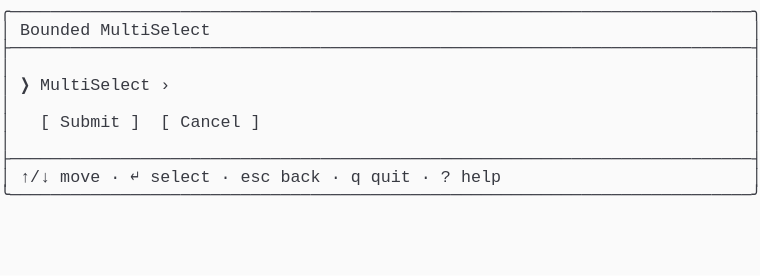
t = 0.00 s
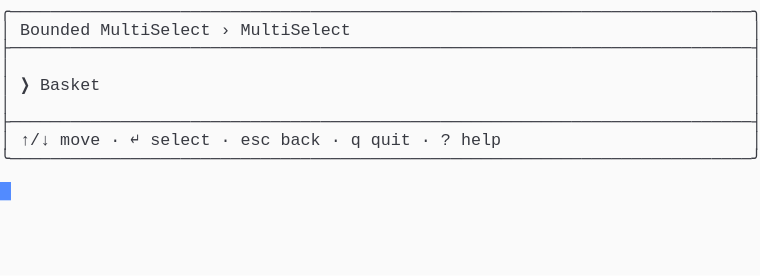
t = 1.37 s
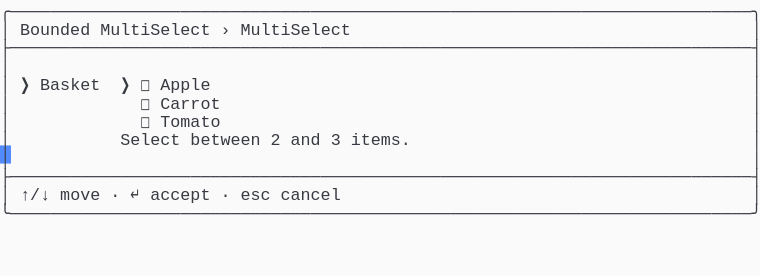
t = 2.39 s
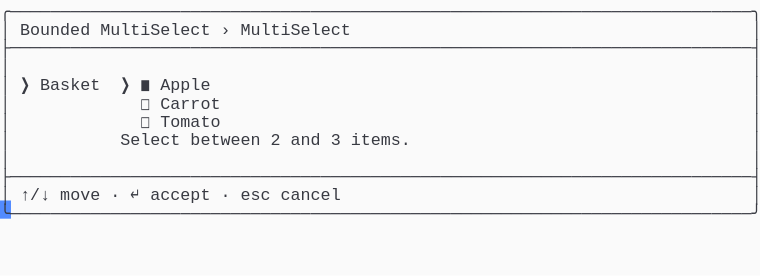
t = 3.61 s
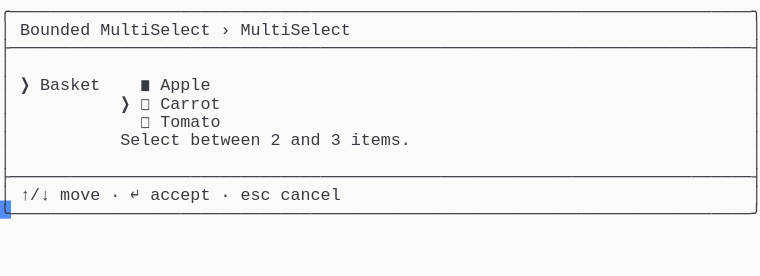
t = 4.62 s
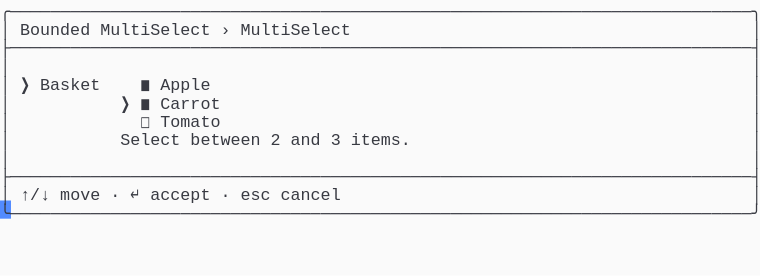
t = 6.00 s

The animated SVG that drew these frames (rendered in a browser with its animation timeline set to each time). Animation: 1 CSS @keyframes rule; one cycle of 7.38 s, repeats indefinitely.

<svg xmlns="http://www.w3.org/2000/svg" xmlns:xlink="http://www.w3.org/1999/xlink" width="760" height="275.55"><rect width="760" height="275.55" rx="0" ry="0" class="a"></rect><svg height="275.55" viewBox="0 0 76 27.555" width="760" xmlns="http://www.w3.org/2000/svg" xmlns:xlink="http://www.w3.org/1999/xlink"><style>.a{fill:rgb(250,250,250)}.b{font-family:Consolas,"Courier New",Courier,"Liberation Mono",monospace}.c{fill:rgb(56,58,66);white-space:pre}.d{fill:transparent}.e{fill:rgb(82,139,255)}.g{animation-duration:7.375s;animation-iteration-count:infinite;animation-name:f;animation-timing-function:steps(1,end)}@keyframes f{0%{transform:translateX(-0px)}0%{transform:translateX(-76px)}18.6%{transform:translateX(-152px)}29.7%{transform:translateX(-228px)}40.7%{transform:translateX(-304px)}51.7%{transform:translateX(-380px)}62.7%{transform:translateX(-456px)}100%{transform:translateX(-532px)}}</style><g font-family="Consolas, &quot;Courier New&quot;, Courier, &quot;Liberation Mono&quot;, monospace" font-size="1.67" class="b"><defs><symbol id="1"><text x="0" y="1.67" class="c" textLength="76.152" lengthAdjust="spacingAndGlyphs">╭──────────────────────────────────────────────────────────────────────────╮</text></symbol><symbol id="2"><text x="0" y="1.67" class="c" textLength="76.152" lengthAdjust="spacingAndGlyphs">├──────────────────────────────────────────────────────────────────────────┤</text></symbol><symbol id="3"><text x="0" y="1.67" class="c" textLength="1.002" lengthAdjust="spacingAndGlyphs">│</text><text x="75.14999999999999" y="1.67" class="c" textLength="1.002" lengthAdjust="spacingAndGlyphs">│</text></symbol><symbol id="4"><text x="0" y="1.67" class="c" textLength="1.002" lengthAdjust="spacingAndGlyphs">│</text><text x="2.004" y="1.67" class="c" textLength="3.006" lengthAdjust="spacingAndGlyphs">↑/↓</text><text x="6.012" y="1.67" class="c" textLength="4.008" lengthAdjust="spacingAndGlyphs">move</text><text x="11.021999999999998" y="1.67" class="c" textLength="1.002" lengthAdjust="spacingAndGlyphs">·</text><text x="13.026" y="1.67" class="c" textLength="1.002" lengthAdjust="spacingAndGlyphs">↵</text><text x="15.029999999999998" y="1.67" class="c" textLength="6.012" lengthAdjust="spacingAndGlyphs">select</text><text x="22.043999999999997" y="1.67" class="c" textLength="1.002" lengthAdjust="spacingAndGlyphs">·</text><text x="24.048" y="1.67" class="c" textLength="3.006" lengthAdjust="spacingAndGlyphs">esc</text><text x="28.055999999999997" y="1.67" class="c" textLength="4.008" lengthAdjust="spacingAndGlyphs">back</text><text x="33.065999999999995" y="1.67" class="c" textLength="1.002" lengthAdjust="spacingAndGlyphs">·</text><text x="35.06999999999999" y="1.67" class="c" textLength="1.002" lengthAdjust="spacingAndGlyphs">q</text><text x="37.074" y="1.67" class="c" textLength="4.008" lengthAdjust="spacingAndGlyphs">quit</text><text x="42.083999999999996" y="1.67" class="c" textLength="1.002" lengthAdjust="spacingAndGlyphs">·</text><text x="44.087999999999994" y="1.67" class="c" textLength="1.002" lengthAdjust="spacingAndGlyphs">?</text><text x="46.09199999999999" y="1.67" class="c" textLength="4.008" lengthAdjust="spacingAndGlyphs">help</text><text x="75.14999999999999" y="1.67" class="c" textLength="1.002" lengthAdjust="spacingAndGlyphs">│</text></symbol><symbol id="5"><text x="0" y="1.67" class="c" textLength="76.152" lengthAdjust="spacingAndGlyphs">╰──────────────────────────────────────────────────────────────────────────╯</text></symbol><symbol id="6"><text x="0" y="1.67" class="c" textLength="1.002" lengthAdjust="spacingAndGlyphs">│</text><text x="2.004" y="1.67" class="c" textLength="7.014" lengthAdjust="spacingAndGlyphs">Bounded</text><text x="10.02" y="1.67" class="c" textLength="11.022" lengthAdjust="spacingAndGlyphs">MultiSelect</text><text x="22.043999999999997" y="1.67" class="c" textLength="1.002" lengthAdjust="spacingAndGlyphs">›</text><text x="24.048" y="1.67" class="c" textLength="11.022" lengthAdjust="spacingAndGlyphs">MultiSelect</text><text x="75.14999999999999" y="1.67" class="c" textLength="1.002" lengthAdjust="spacingAndGlyphs">│</text></symbol><symbol id="7"><text x="0" y="1.67" class="c" textLength="1.002" lengthAdjust="spacingAndGlyphs">│</text><text x="14.027999999999999" y="1.67" class="c" textLength="1.002" lengthAdjust="spacingAndGlyphs">◻</text><text x="16.032" y="1.67" class="c" textLength="6.012" lengthAdjust="spacingAndGlyphs">Carrot</text><text x="75.14999999999999" y="1.67" class="c" textLength="1.002" lengthAdjust="spacingAndGlyphs">│</text></symbol><symbol id="8"><text x="0" y="1.67" class="c" textLength="1.002" lengthAdjust="spacingAndGlyphs">│</text><text x="14.027999999999999" y="1.67" class="c" textLength="1.002" lengthAdjust="spacingAndGlyphs">◻</text><text x="16.032" y="1.67" class="c" textLength="6.012" lengthAdjust="spacingAndGlyphs">Tomato</text><text x="75.14999999999999" y="1.67" class="c" textLength="1.002" lengthAdjust="spacingAndGlyphs">│</text></symbol><symbol id="9"><text x="0" y="1.67" class="c" textLength="1.002" lengthAdjust="spacingAndGlyphs">│</text><text x="12.024" y="1.67" class="c" textLength="6.012" lengthAdjust="spacingAndGlyphs">Select</text><text x="19.037999999999997" y="1.67" class="c" textLength="7.014" lengthAdjust="spacingAndGlyphs">between</text><text x="27.054" y="1.67" class="c" textLength="1.002" lengthAdjust="spacingAndGlyphs">2</text><text x="29.058" y="1.67" class="c" textLength="3.006" lengthAdjust="spacingAndGlyphs">and</text><text x="33.065999999999995" y="1.67" class="c" textLength="1.002" lengthAdjust="spacingAndGlyphs">3</text><text x="35.06999999999999" y="1.67" class="c" textLength="6.012" lengthAdjust="spacingAndGlyphs">items.</text><text x="75.14999999999999" y="1.67" class="c" textLength="1.002" lengthAdjust="spacingAndGlyphs">│</text></symbol><symbol id="10"><text x="0" y="1.67" class="c" textLength="1.002" lengthAdjust="spacingAndGlyphs">│</text><text x="2.004" y="1.67" class="c" textLength="3.006" lengthAdjust="spacingAndGlyphs">↑/↓</text><text x="6.012" y="1.67" class="c" textLength="4.008" lengthAdjust="spacingAndGlyphs">move</text><text x="11.021999999999998" y="1.67" class="c" textLength="1.002" lengthAdjust="spacingAndGlyphs">·</text><text x="13.026" y="1.67" class="c" textLength="1.002" lengthAdjust="spacingAndGlyphs">↵</text><text x="15.029999999999998" y="1.67" class="c" textLength="6.012" lengthAdjust="spacingAndGlyphs">accept</text><text x="22.043999999999997" y="1.67" class="c" textLength="1.002" lengthAdjust="spacingAndGlyphs">·</text><text x="24.048" y="1.67" class="c" textLength="3.006" lengthAdjust="spacingAndGlyphs">esc</text><text x="28.055999999999997" y="1.67" class="c" textLength="6.012" lengthAdjust="spacingAndGlyphs">cancel</text><text x="75.14999999999999" y="1.67" class="c" textLength="1.002" lengthAdjust="spacingAndGlyphs">│</text></symbol><symbol id="11"><text x="0" y="1.67" class="c" textLength="1.002" lengthAdjust="spacingAndGlyphs">│</text><text x="2.004" y="1.67" class="c" textLength="1.002" lengthAdjust="spacingAndGlyphs">❯</text><text x="4.008" y="1.67" class="c" textLength="6.012" lengthAdjust="spacingAndGlyphs">Basket</text><text x="14.027999999999999" y="1.67" class="c" textLength="1.002" lengthAdjust="spacingAndGlyphs">◼</text><text x="16.032" y="1.67" class="c" textLength="5.01" lengthAdjust="spacingAndGlyphs">Apple</text><text x="75.14999999999999" y="1.67" class="c" textLength="1.002" lengthAdjust="spacingAndGlyphs">│</text></symbol><symbol id="12"><text x="0" y="1.67" class="c" textLength="1.002" lengthAdjust="spacingAndGlyphs">│</text><text x="12.024" y="1.67" class="c" textLength="1.002" lengthAdjust="spacingAndGlyphs">❯</text><text x="14.027999999999999" y="1.67" class="c" textLength="1.002" lengthAdjust="spacingAndGlyphs">◼</text><text x="16.032" y="1.67" class="c" textLength="6.012" lengthAdjust="spacingAndGlyphs">Carrot</text><text x="75.14999999999999" y="1.67" class="c" textLength="1.002" lengthAdjust="spacingAndGlyphs">│</text></symbol><symbol id="a"><rect height="15" width="76" x="0" y="0" class="d"></rect></symbol><symbol id="b"><rect height="1.837" width="1.1022" class="e"></rect></symbol></defs><rect height="27.555" width="76" class="a"></rect><g class="g"><svg x="0" y="0" width="608"><svg x="0"><use xlink:href="#a"></use><use xlink:href="#b" x="-0.0040000000000000036" y="0"></use></svg><svg x="76"><use xlink:href="#a"></use><use xlink:href="#b" x="75.996" y="18.195"></use><use xlink:href="#1" y="0"></use><text x="0" y="3.5069999999999997" class="c" textLength="1.002" lengthAdjust="spacingAndGlyphs">│</text><text x="2.004" y="3.5069999999999997" class="c" textLength="7.014" lengthAdjust="spacingAndGlyphs">Bounded</text><text x="10.02" y="3.5069999999999997" class="c" textLength="11.022" lengthAdjust="spacingAndGlyphs">MultiSelect</text><text x="75.14999999999999" y="3.5069999999999997" class="c" textLength="1.002" lengthAdjust="spacingAndGlyphs">│</text><use xlink:href="#2" y="3.674"></use><use xlink:href="#3" y="5.511"></use><text x="0" y="9.018" class="c" textLength="1.002" lengthAdjust="spacingAndGlyphs">│</text><text x="2.004" y="9.018" class="c" textLength="1.002" lengthAdjust="spacingAndGlyphs">❯</text><text x="4.008" y="9.018" class="c" textLength="11.022" lengthAdjust="spacingAndGlyphs">MultiSelect</text><text x="16.032" y="9.018" class="c" textLength="1.002" lengthAdjust="spacingAndGlyphs">›</text><text x="75.14999999999999" y="9.018" class="c" textLength="1.002" lengthAdjust="spacingAndGlyphs">│</text><use xlink:href="#3" y="9.185"></use><text x="0" y="12.692" class="c" textLength="1.002" lengthAdjust="spacingAndGlyphs">│</text><text x="4.008" y="12.692" class="c" textLength="1.002" lengthAdjust="spacingAndGlyphs">[</text><text x="6.012" y="12.692" class="c" textLength="6.012" lengthAdjust="spacingAndGlyphs">Submit</text><text x="13.026" y="12.692" class="c" textLength="1.002" lengthAdjust="spacingAndGlyphs">]</text><text x="16.032" y="12.692" class="c" textLength="1.002" lengthAdjust="spacingAndGlyphs">[</text><text x="18.035999999999998" y="12.692" class="c" textLength="6.012" lengthAdjust="spacingAndGlyphs">Cancel</text><text x="25.05" y="12.692" class="c" textLength="1.002" lengthAdjust="spacingAndGlyphs">]</text><text x="75.14999999999999" y="12.692" class="c" textLength="1.002" lengthAdjust="spacingAndGlyphs">│</text><use xlink:href="#3" y="12.859"></use><use xlink:href="#2" y="14.696"></use><use xlink:href="#4" y="16.533"></use><use xlink:href="#5" y="18.37"></use></svg><svg x="152"><use xlink:href="#a"></use><use xlink:href="#b" x="75.996" y="14.520999999999999"></use><use xlink:href="#1" y="0"></use><use xlink:href="#6" y="1.837"></use><use xlink:href="#2" y="3.674"></use><use xlink:href="#3" y="5.511"></use><text x="0" y="9.018" class="c" textLength="1.002" lengthAdjust="spacingAndGlyphs">│</text><text x="2.004" y="9.018" class="c" textLength="1.002" lengthAdjust="spacingAndGlyphs">❯</text><text x="4.008" y="9.018" class="c" textLength="6.012" lengthAdjust="spacingAndGlyphs">Basket</text><text x="75.14999999999999" y="9.018" class="c" textLength="1.002" lengthAdjust="spacingAndGlyphs">│</text><use xlink:href="#3" y="9.185"></use><use xlink:href="#2" y="11.022"></use><use xlink:href="#4" y="12.859"></use><use xlink:href="#5" y="14.696"></use></svg><svg x="228"><use xlink:href="#a"></use><use xlink:href="#b" x="75.996" y="20.031999999999996"></use><use xlink:href="#1" y="0"></use><use xlink:href="#6" y="1.837"></use><use xlink:href="#2" y="3.674"></use><use xlink:href="#3" y="5.511"></use><text x="0" y="9.018" class="c" textLength="1.002" lengthAdjust="spacingAndGlyphs">│</text><text x="2.004" y="9.018" class="c" textLength="1.002" lengthAdjust="spacingAndGlyphs">❯</text><text x="4.008" y="9.018" class="c" textLength="6.012" lengthAdjust="spacingAndGlyphs">Basket</text><text x="12.024" y="9.018" class="c" textLength="1.002" lengthAdjust="spacingAndGlyphs">❯</text><text x="14.027999999999999" y="9.018" class="c" textLength="1.002" lengthAdjust="spacingAndGlyphs">◻</text><text x="16.032" y="9.018" class="c" textLength="5.01" lengthAdjust="spacingAndGlyphs">Apple</text><text x="75.14999999999999" y="9.018" class="c" textLength="1.002" lengthAdjust="spacingAndGlyphs">│</text><use xlink:href="#7" y="9.185"></use><use xlink:href="#8" y="11.022"></use><use xlink:href="#9" y="12.859"></use><use xlink:href="#3" y="14.696"></use><use xlink:href="#2" y="16.533"></use><use xlink:href="#10" y="18.37"></use><use xlink:href="#5" y="20.206999999999997"></use></svg><svg x="304"><use xlink:href="#a"></use><use xlink:href="#b" x="75.996" y="20.031999999999996"></use><use xlink:href="#1" y="0"></use><use xlink:href="#6" y="1.837"></use><use xlink:href="#2" y="3.674"></use><use xlink:href="#3" y="5.511"></use><text x="0" y="9.018" class="c" textLength="1.002" lengthAdjust="spacingAndGlyphs">│</text><text x="2.004" y="9.018" class="c" textLength="1.002" lengthAdjust="spacingAndGlyphs">❯</text><text x="4.008" y="9.018" class="c" textLength="6.012" lengthAdjust="spacingAndGlyphs">Basket</text><text x="12.024" y="9.018" class="c" textLength="1.002" lengthAdjust="spacingAndGlyphs">❯</text><text x="14.027999999999999" y="9.018" class="c" textLength="1.002" lengthAdjust="spacingAndGlyphs">◼</text><text x="16.032" y="9.018" class="c" textLength="5.01" lengthAdjust="spacingAndGlyphs">Apple</text><text x="75.14999999999999" y="9.018" class="c" textLength="1.002" lengthAdjust="spacingAndGlyphs">│</text><use xlink:href="#7" y="9.185"></use><use xlink:href="#8" y="11.022"></use><use xlink:href="#9" y="12.859"></use><use xlink:href="#3" y="14.696"></use><use xlink:href="#2" y="16.533"></use><use xlink:href="#10" y="18.37"></use><use xlink:href="#5" y="20.206999999999997"></use></svg><svg x="380"><use xlink:href="#a"></use><use xlink:href="#b" x="75.996" y="20.031999999999996"></use><use xlink:href="#1" y="0"></use><use xlink:href="#6" y="1.837"></use><use xlink:href="#2" y="3.674"></use><use xlink:href="#3" y="5.511"></use><use xlink:href="#11" y="7.348"></use><text x="0" y="10.855" class="c" textLength="1.002" lengthAdjust="spacingAndGlyphs">│</text><text x="12.024" y="10.855" class="c" textLength="1.002" lengthAdjust="spacingAndGlyphs">❯</text><text x="14.027999999999999" y="10.855" class="c" textLength="1.002" lengthAdjust="spacingAndGlyphs">◻</text><text x="16.032" y="10.855" class="c" textLength="6.012" lengthAdjust="spacingAndGlyphs">Carrot</text><text x="75.14999999999999" y="10.855" class="c" textLength="1.002" lengthAdjust="spacingAndGlyphs">│</text><use xlink:href="#8" y="11.022"></use><use xlink:href="#9" y="12.859"></use><use xlink:href="#3" y="14.696"></use><use xlink:href="#2" y="16.533"></use><use xlink:href="#10" y="18.37"></use><use xlink:href="#5" y="20.206999999999997"></use></svg><svg x="456"><use xlink:href="#a"></use><use xlink:href="#b" x="75.996" y="20.031999999999996"></use><use xlink:href="#1" y="0"></use><use xlink:href="#6" y="1.837"></use><use xlink:href="#2" y="3.674"></use><use xlink:href="#3" y="5.511"></use><use xlink:href="#11" y="7.348"></use><use xlink:href="#12" y="9.185"></use><use xlink:href="#8" y="11.022"></use><use xlink:href="#9" y="12.859"></use><use xlink:href="#3" y="14.696"></use><use xlink:href="#2" y="16.533"></use><use xlink:href="#10" y="18.37"></use><use xlink:href="#5" y="20.206999999999997"></use></svg><svg x="532"><use xlink:href="#a"></use><use xlink:href="#b" x="0.996" y="21.869"></use><use xlink:href="#1" y="0"></use><use xlink:href="#6" y="1.837"></use><use xlink:href="#2" y="3.674"></use><use xlink:href="#3" y="5.511"></use><use xlink:href="#11" y="7.348"></use><use xlink:href="#12" y="9.185"></use><use xlink:href="#8" y="11.022"></use><use xlink:href="#9" y="12.859"></use><use xlink:href="#3" y="14.696"></use><use xlink:href="#2" y="16.533"></use><use xlink:href="#10" y="18.37"></use><use xlink:href="#5" y="20.206999999999997"></use></svg></svg></g></g></svg></svg>
